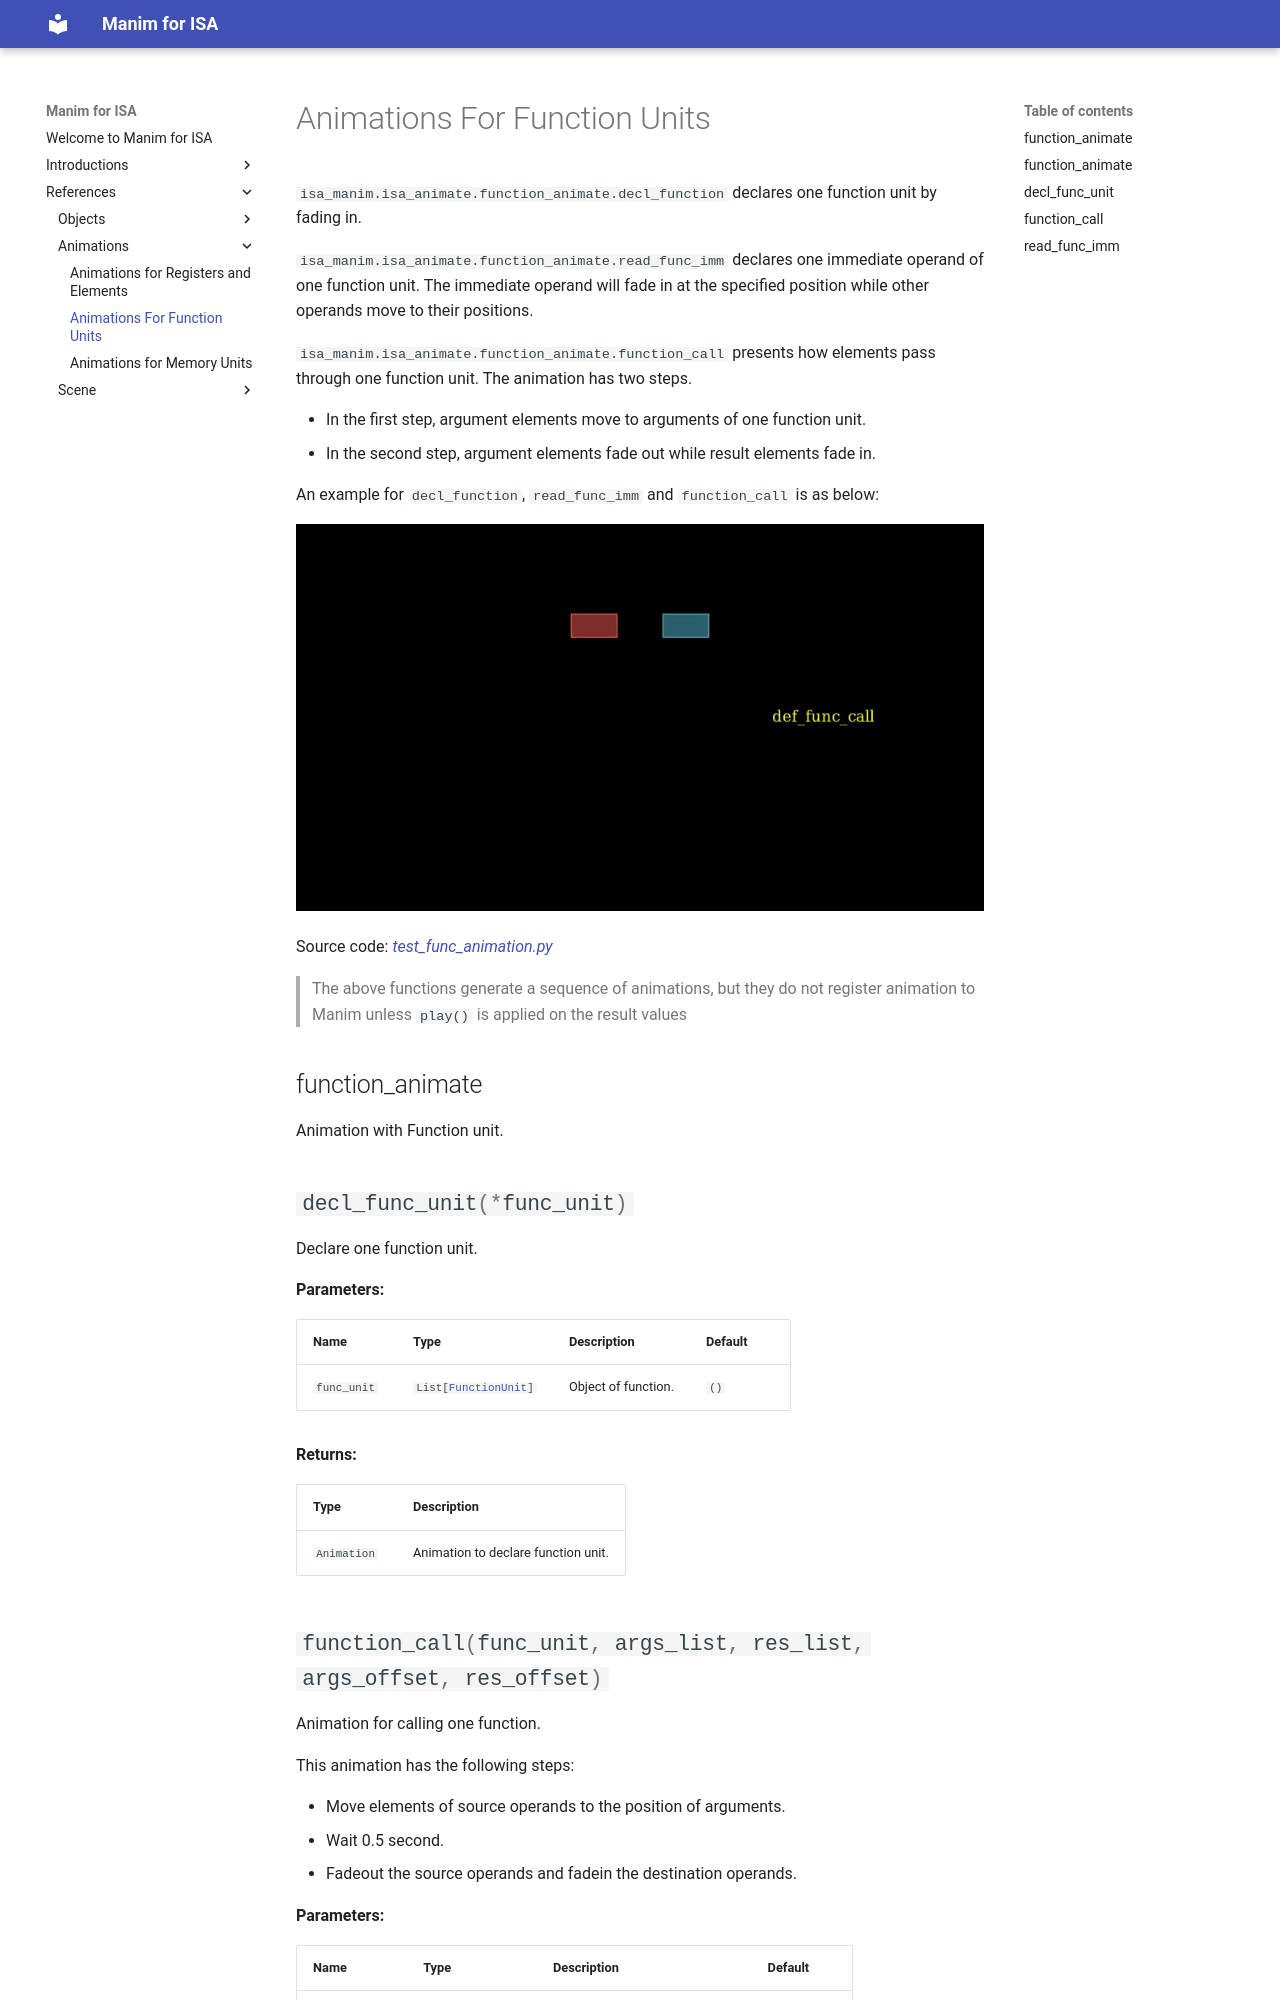

repository: wangeddie67/isa_manim · page: 1-references/20-animation/22-function-animation/index.html · generator: mkdocs

# Animations For Function Units

`isa_manim.isa_animate.function_animate.decl_function` declares one function unit by
fading in.

`isa_manim.isa_animate.function_animate.read_func_imm` declares one immediate operand of
one function unit. The immediate operand will fade in at the specified position while
other operands move to their positions.

`isa_manim.isa_animate.function_animate.function_call` presents how elements pass
through one function unit. The animation has two steps.

-   In the first step, argument elements move to arguments of one function unit.
-   In the second step, argument elements fade out while result elements fade in.

An example for `decl_function`, `read_func_imm` and `function_call` is as below:

![](../../image/TestFuncAnimation.gif)
